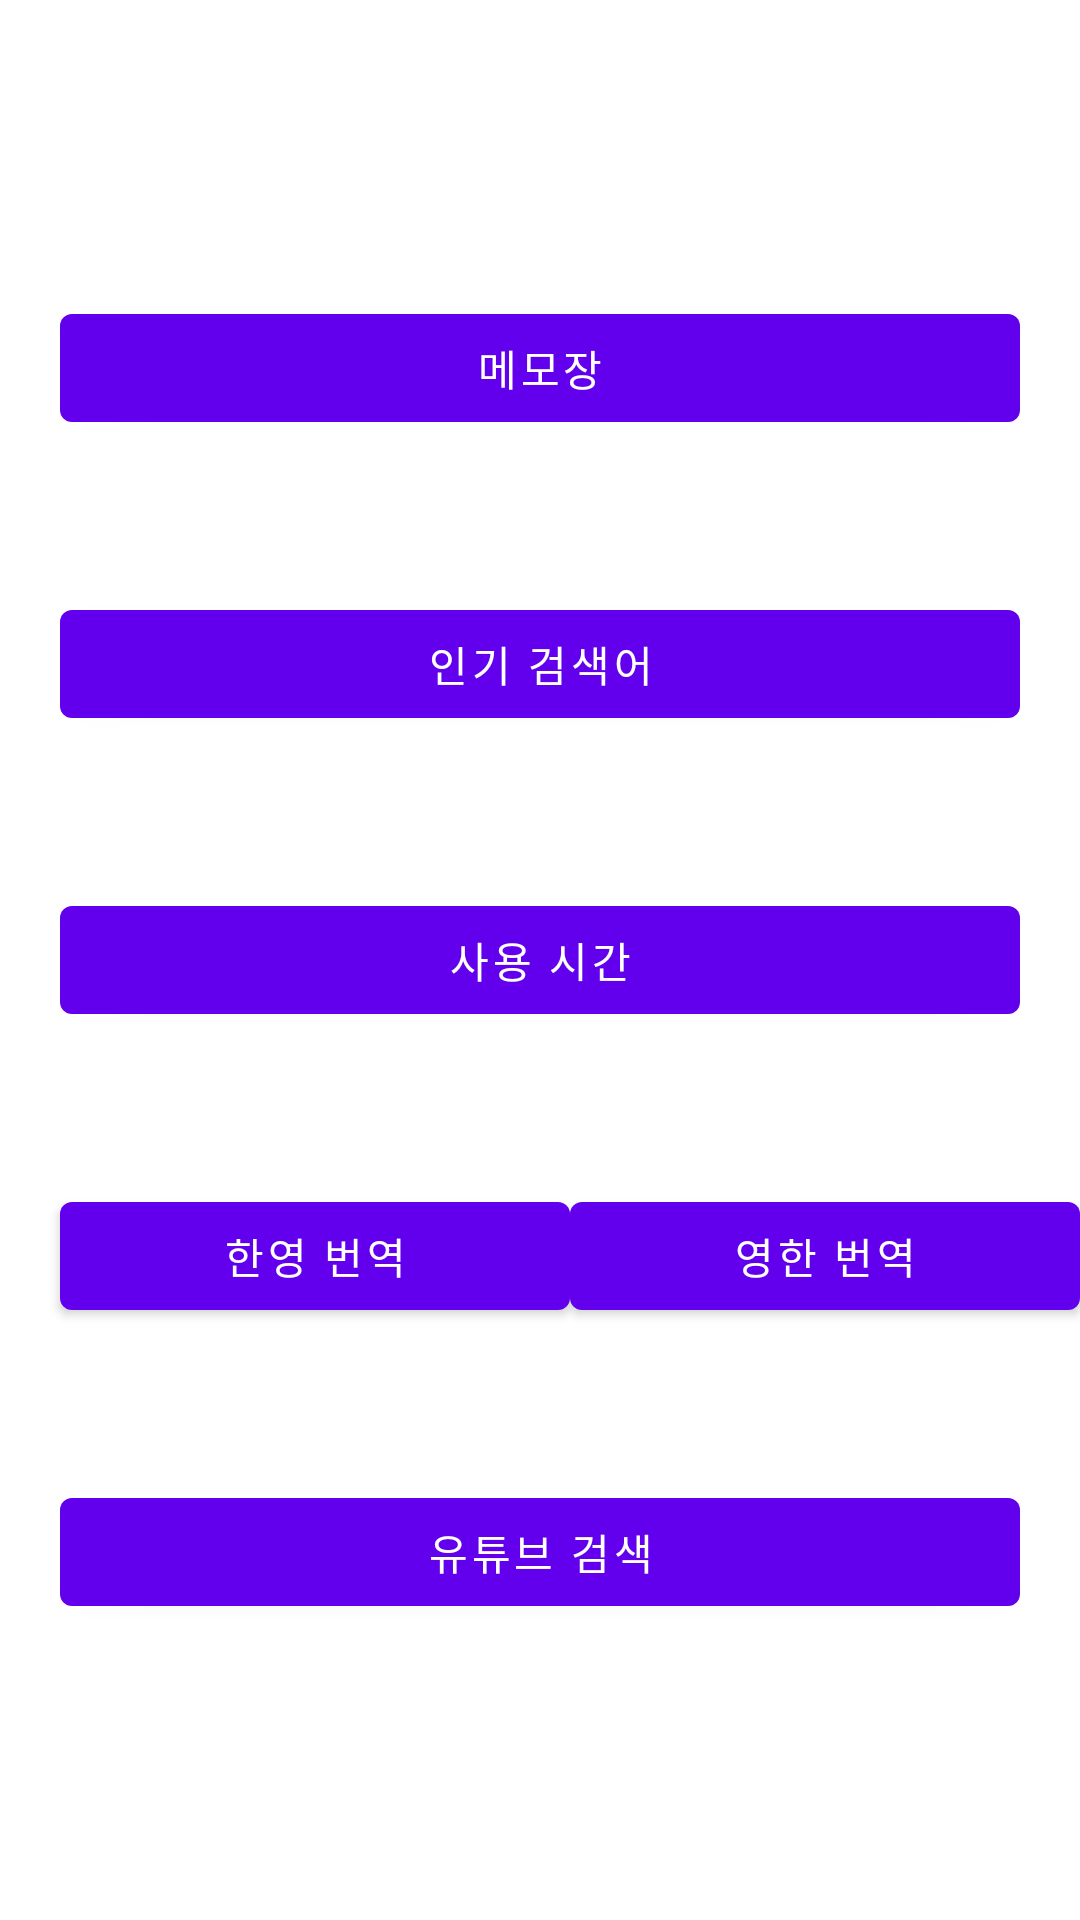

Produce the Android XML layout that renders to this screen, including the resource entries it uses.
<!-- AndroidManifest.xml: application theme Theme.Ns2 -->
<!-- res/layout/fragment_notice.xml -->
<?xml version="1.0" encoding="utf-8"?>
<FrameLayout xmlns:android="http://schemas.android.com/apk/res/android"
    xmlns:tools="http://schemas.android.com/tools"
    android:layout_width="match_parent"
    android:layout_height="match_parent"
    tools:context=".notice">

    <androidx.constraintlayout.widget.ConstraintLayout xmlns:android="http://schemas.android.com/apk/res/android"
        xmlns:app="http://schemas.android.com/apk/res-auto"
        xmlns:tools="http://schemas.android.com/tools"
        android:id="@+id/noticelay"
        android:layout_width="match_parent"
        android:layout_height="match_parent"
        tools:context=".notice">

    <Button
        android:layout_width="match_parent"
        android:layout_height="wrap_content"
        android:text="메모장"
        android:layout_marginLeft="20dp"
        android:layout_marginRight="20dp"
        app:layout_constraintTop_toTopOf="@id/noticelay"
        app:layout_constraintBottom_toBottomOf="@+id/InputRecord2"
    android:id="@+id/InputRecord"
        />

        <Button
            android:layout_width="match_parent"
            android:layout_height="wrap_content"
            android:text="인기 검색어"
            android:layout_marginLeft="20dp"
            android:layout_marginRight="20dp"
            app:layout_constraintTop_toTopOf="@+id/InputRecord"
            app:layout_constraintBottom_toBottomOf="@+id/InputRecord3"
            android:id="@+id/InputRecord2"
            />

        <Button
            android:layout_width="match_parent"
            android:layout_height="wrap_content"
            android:text="사용 시간"
            android:layout_marginLeft="20dp"
            android:layout_marginRight="20dp"
            app:layout_constraintTop_toTopOf="@+id/InputRecord2"
            app:layout_constraintBottom_toBottomOf="@+id/InputRecord4"
            android:id="@+id/InputRecord3"
            />
        <Button
            android:layout_width="170dp"
            android:layout_height="wrap_content"
            android:text="한영 번역"
            app:layout_constraintStart_toStartOf="parent"
            android:layout_marginLeft="20dp"
            android:layout_marginRight="20dp"
            app:layout_constraintTop_toTopOf="@+id/InputRecord3"
            app:layout_constraintBottom_toBottomOf="@+id/InputRecord6"
            android:id="@+id/InputRecord4"
            />
        <Button
            android:layout_width="170dp"
            android:layout_height="wrap_content"
            android:text="영한 번역"
            android:layout_marginLeft="20dp"
            app:layout_constraintEnd_toEndOf="@id/InputRecord3"
            app:layout_constraintStart_toEndOf="@+id/InputRecord4"
            app:layout_constraintTop_toTopOf="@+id/InputRecord3"
            app:layout_constraintBottom_toBottomOf="@+id/InputRecord6"
            android:id="@+id/InputRecord5"
            />
        <Button
            android:layout_width="match_parent"
            android:layout_height="wrap_content"
            android:text="유튜브 검색"
            android:layout_marginLeft="20dp"
            android:layout_marginRight="20dp"
            app:layout_constraintTop_toTopOf="@+id/InputRecord5"
            app:layout_constraintBottom_toBottomOf="parent"
            android:id="@+id/InputRecord6"
            />


    </androidx.constraintlayout.widget.ConstraintLayout>

</FrameLayout>
<!-- resources referenced by this layout -->
<resources>
  <style name="Theme.Ns2" parent="Theme.MaterialComponents.DayNight.DarkActionBar">
          
          <item name="colorPrimary">@color/purple_500</item>
          <item name="colorPrimaryVariant">@color/purple_700</item>
          <item name="colorOnPrimary">@color/white</item>
          
          <item name="colorSecondary">@color/teal_200</item>
          <item name="colorSecondaryVariant">@color/teal_700</item>
          <item name="colorOnSecondary">@color/black</item>
          
          <item name="android:statusBarColor" tools:targetApi="l">?attr/colorPrimaryVariant</item>
          
      </style>
  <!-- not gathered from this repository: default colours our renderer supplied (Android Studio template values) -->
  <color name="purple_500">#FF6200EE</color>
  <color name="purple_700">#FF3700B3</color>
  <color name="teal_200">#FF03DAC5</color>
  <color name="teal_700">#FF018786</color>
  <color name="black">#FF000000</color>
  <color name="white">#FFFFFFFF</color>
</resources>
